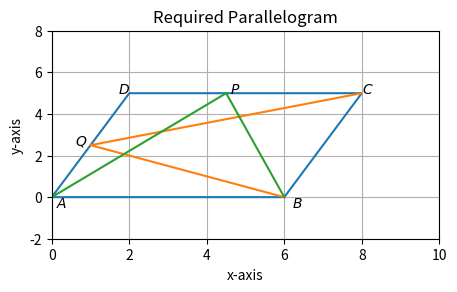

Write Python code to recreate this figure.
import matplotlib.pyplot as plt
import numpy as np
from numpy import linalg as la
a=AB=6
b=AD=np.sqrt(29)
theta=np.sin(5/np.sqrt(29))
A = np.array([0,0])
B = np.array([a,0])
C = np.array([8,5])
D = np.array([2,5])
P = np.array([4.5,5])
Q = np.array([1,2.5])

A1 = la.norm(0*(5-0)+4.5*(0-0)+6*(0-5))/2 #area of triangle APB
A2 = la.norm(6*(2.5-5)+1*(5-0)+8*(0-2.5))/2 #area of triangle BQC
A=la.norm((0*0-6*0)+(6*5-8*0)+(8*5-2*5)+(2*0-0*5))/2 #area of parallelogram ABCD
if (A1==(A/2)):
  print("Area of the triangle APB is half of the parallelogram ABCD ")
else:
  print("Area of the triangle APB is not half of the parallelogram ABCD")
if (A2==(A/2)):
  print("Area of the triangle BQC is half of the parallelogram ABCD")
else:
  print("Area of the triangle BQC is  not half of the parallelogram ABCD")
if (A1==A2):
  print("Area of both triangles are equal")
else:
  print("Area of both triangles are not equal")


fig,ax=plt.subplots(figsize=(5,2.7))
ax.set_title("Required Parallelogram")#setting title to the plot
plt.plot([0,2,8,6,0],[0,5,5,0,0])#(A,B,C,D)
plt.plot([6,1,8],[0,2.5,5])#(Triangle BQC)
plt.plot([0,4.5,6],[0,5,0])#(Triangle APB)
plt.ylim(-2,8) #y_axis limit
plt.xlim(0,10) #x_axis limit
plt.xlabel('x-axis')#y_label
plt.ylabel('y-axis')#x_label
plt.text(0.1,-0.5,r'$A$')#labelling the vertices
plt.text(1.7,5,r'$D$')
plt.text(8,5,r'$C$')
plt.text(6.2,-0.5,r'$B$')
plt.text(0.6,2.5,r'$Q$')
plt.text(4.6,5,u'$P$')


plt.grid()
plt.show()

